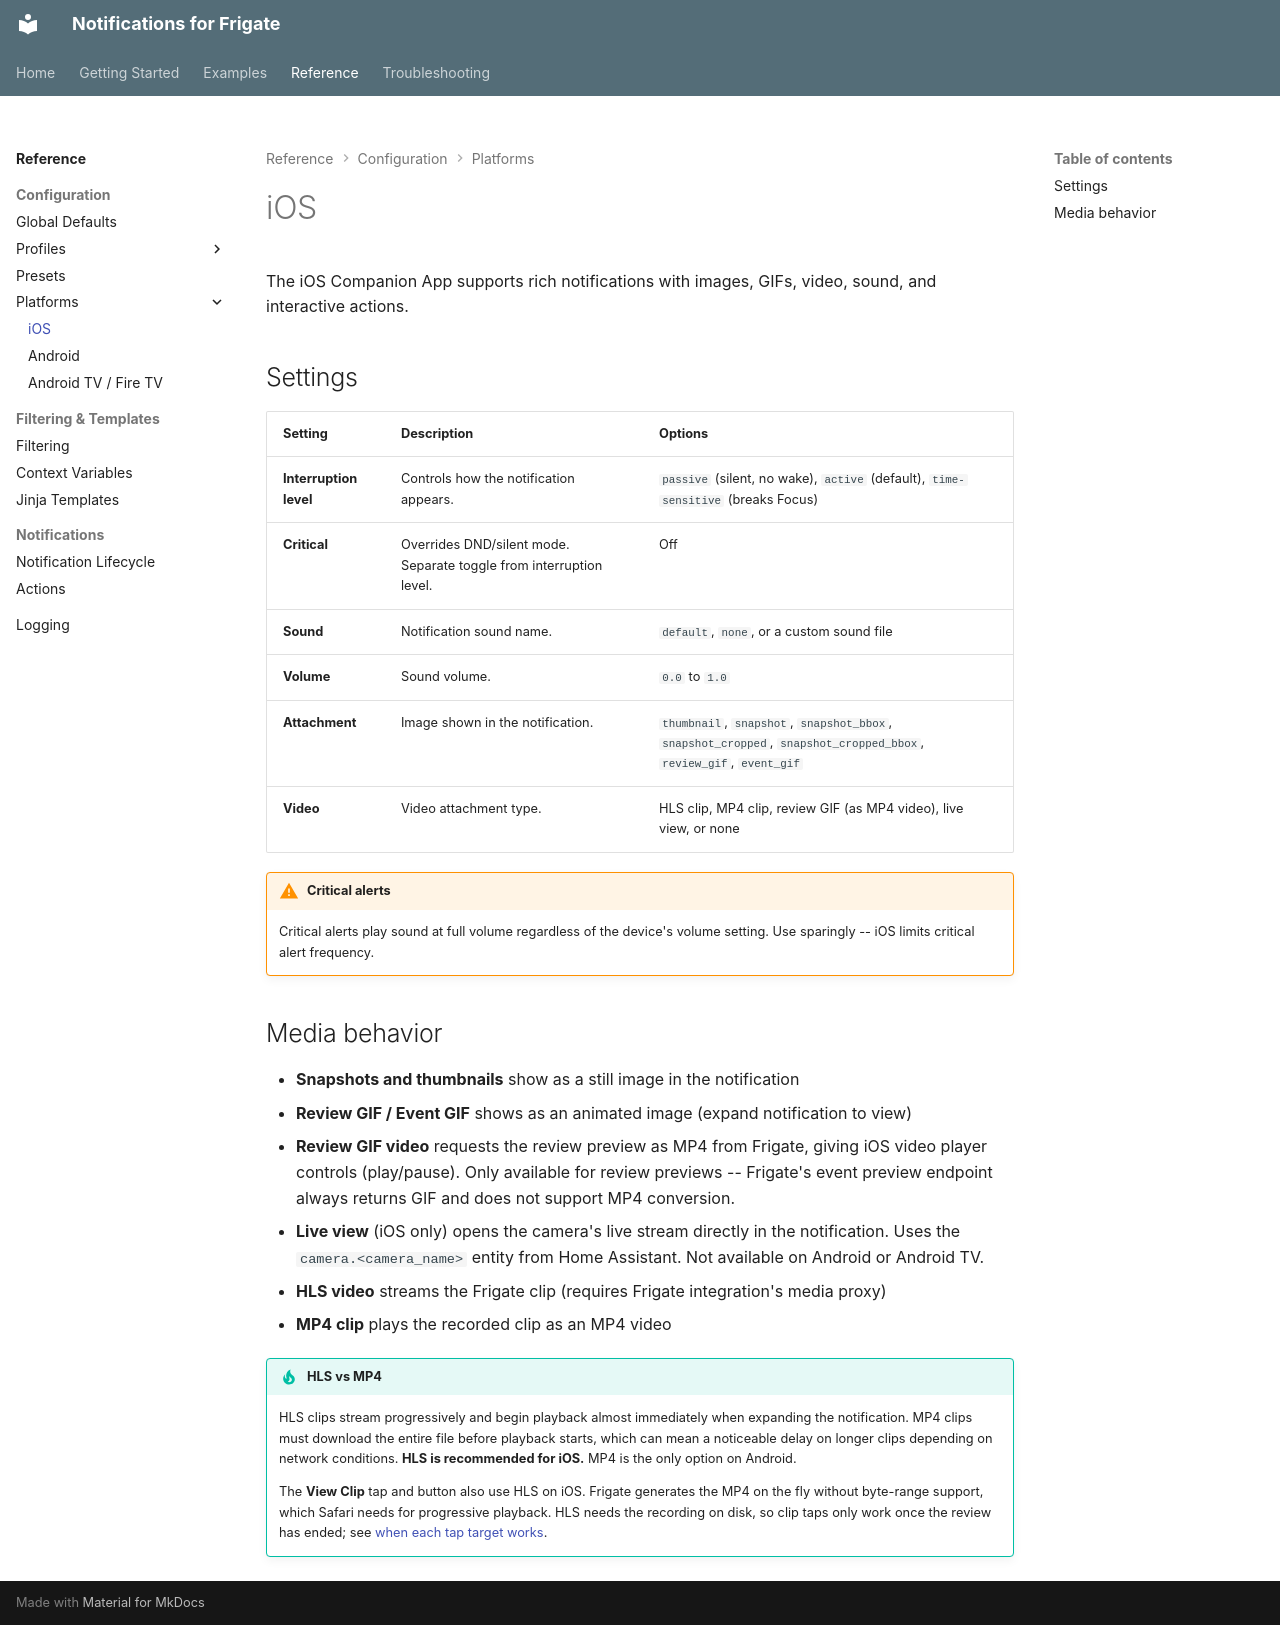

repository: daptify14/hass-frigate-notifications · page: platforms/ios/index.html · generator: mkdocs

# iOS

The iOS Companion App supports rich notifications with images, GIFs, video, sound, and interactive actions.

## Settings

| Setting | Description | Options |
| --------- | ------------- | --------- |
| **Interruption level** | Controls how the notification appears. | `passive` (silent, no wake), `active` (default), `time-sensitive` (breaks Focus) |
| **Critical** | Overrides DND/silent mode. Separate toggle from interruption level. | Off |
| **Sound** | Notification sound name. | `default`, `none`, or a custom sound file |
| **Volume** | Sound volume. | `0.0` to `1.0` |
| **Attachment** | Image shown in the notification. | `thumbnail`, `snapshot`, `snapshot_bbox`, `snapshot_cropped`, `snapshot_cropped_bbox`, `review_gif`, `event_gif` |
| **Video** | Video attachment type. | HLS clip, MP4 clip, review GIF (as MP4 video), live view, or none |

!!! warning "Critical alerts"

    Critical alerts play sound at full volume regardless of the device's volume setting. Use sparingly -- iOS limits critical alert frequency.

## Media behavior

- **Snapshots and thumbnails** show as a still image in the notification
- **Review GIF / Event GIF** shows as an animated image (expand notification to view)
- **Review GIF video** requests the review preview as MP4 from Frigate, giving iOS video player controls (play/pause). Only available for review previews -- Frigate's event preview endpoint always returns GIF and does not support MP4 conversion.
- **Live view** (iOS only) opens the camera's live stream directly in the notification. Uses the `camera.<camera_name>` entity from Home Assistant. Not available on Android or Android TV.
- **HLS video** streams the Frigate clip (requires Frigate integration's media proxy)
- **MP4 clip** plays the recorded clip as an MP4 video

!!! tip "HLS vs MP4"

    HLS clips stream progressively and begin playback almost immediately when expanding the notification. MP4 clips must download the entire file before playback starts, which can mean a noticeable delay on longer clips depending on network conditions. **HLS is recommended for iOS.** MP4 is the only option on Android.

    The **View Clip** tap and button also use HLS on iOS. Frigate generates the MP4 on the fly without byte-range support, which Safari needs for progressive playback. HLS needs the recording on disk, so clip taps only work once the review has ended; see [when each tap target works](../reference/actions.md#when-each-tap-target-works).
